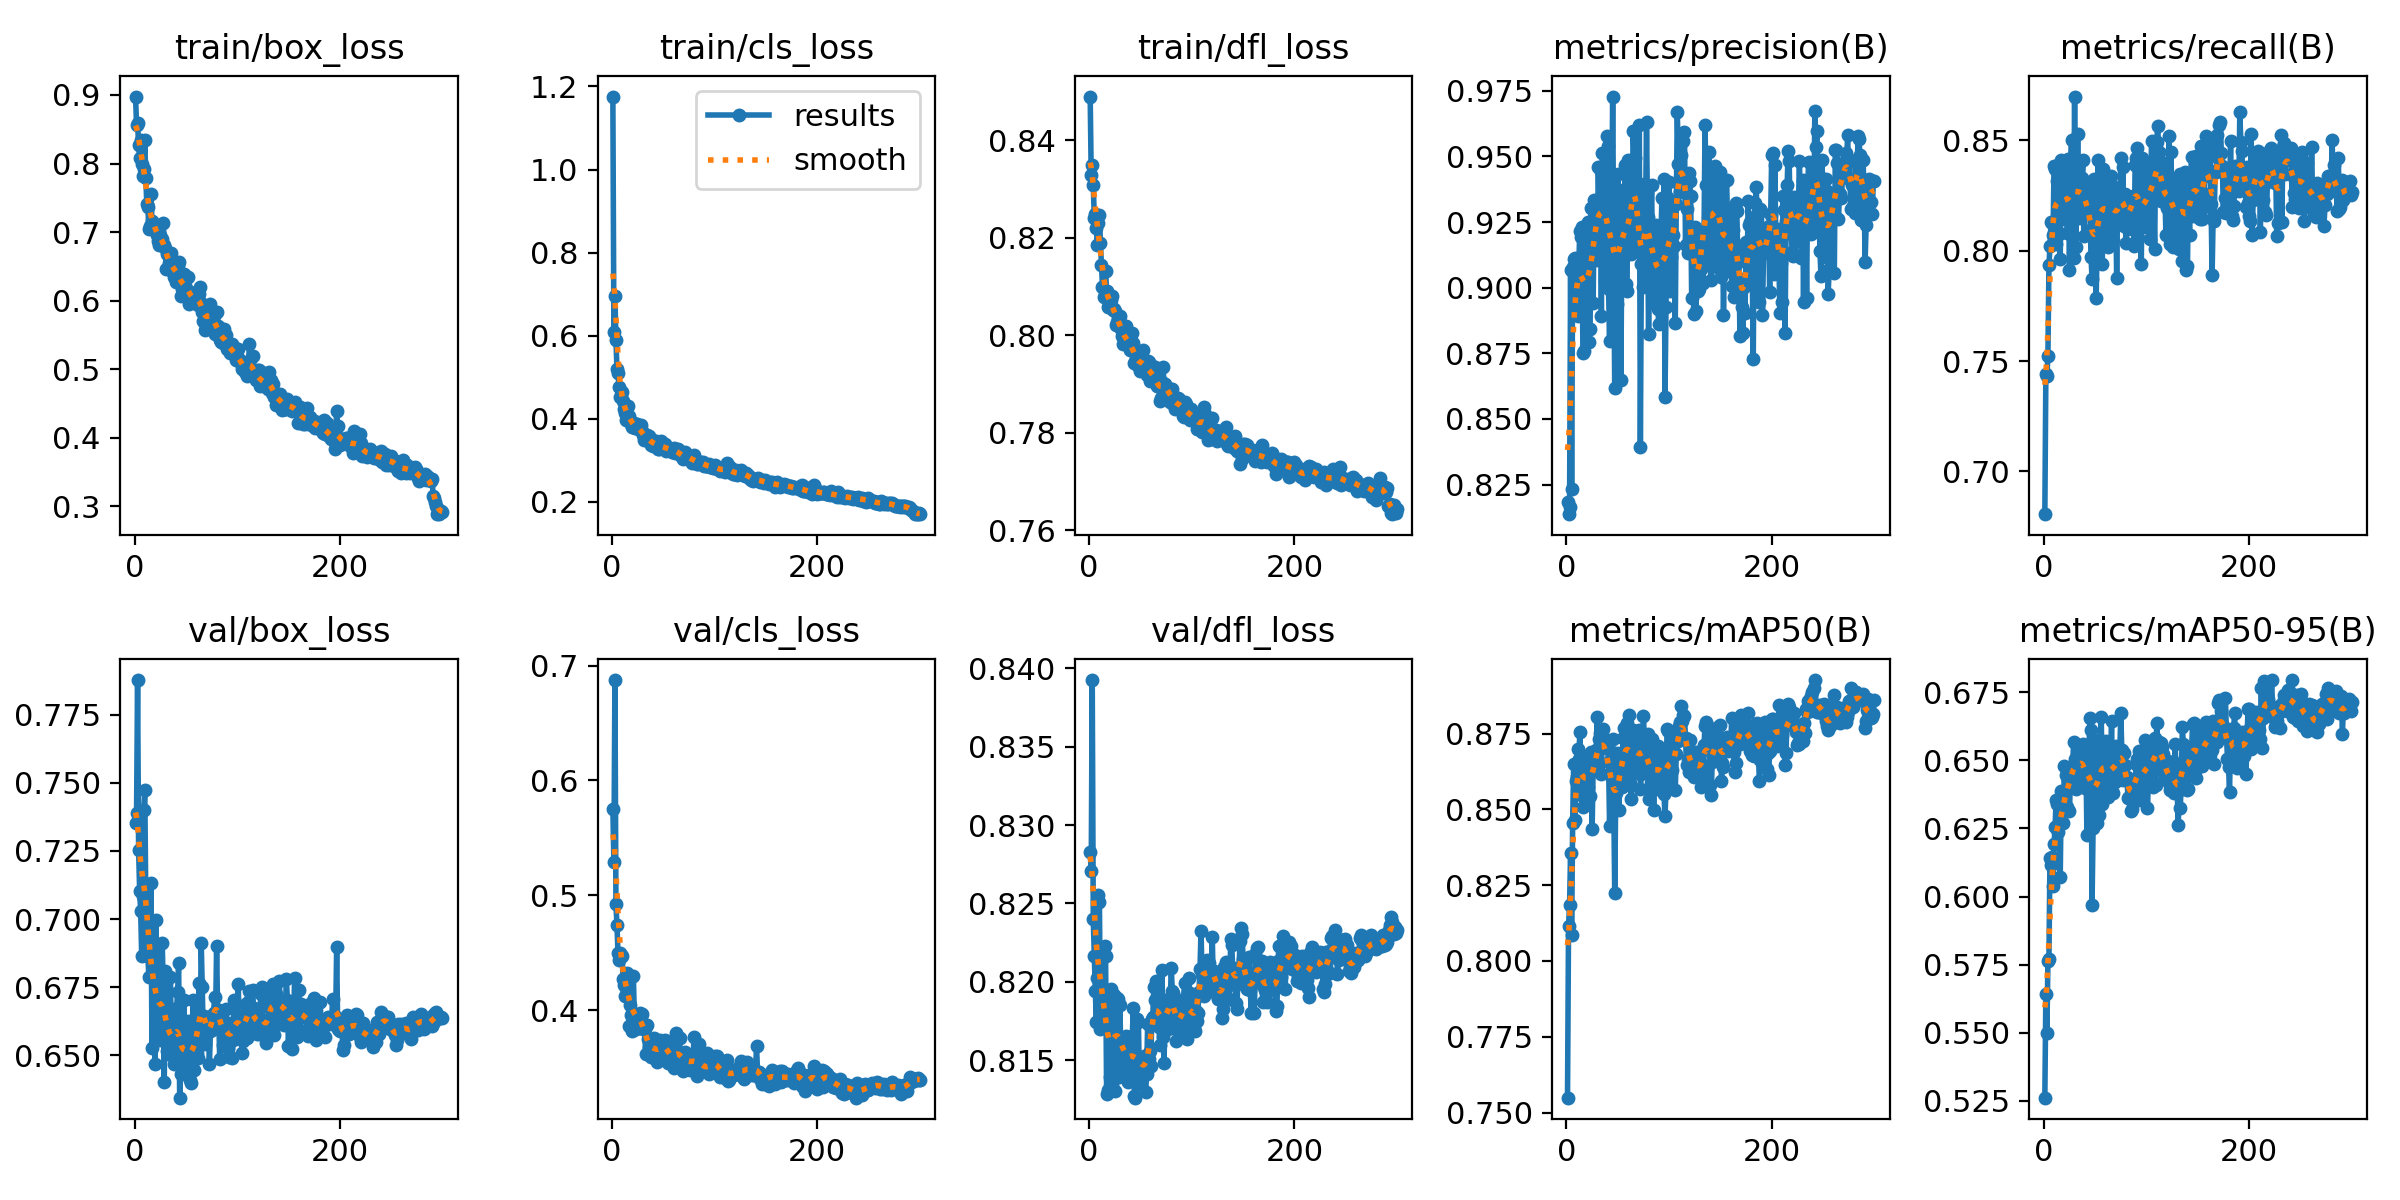

The data file committed next to this chart (first rows):
epoch, train/box_loss, train/cls_loss, train/dfl_loss, metrics/precision(B), metrics/recall(B), metrics/mAP50(B), metrics/mAP50-95(B), val/box_loss, val/cls_loss, val/dfl_loss, lr/pg0, lr/pg1, lr/pg2
1, 0.8977, 1.176, 0.849, 0.8183, 0.6806, 0.7549, 0.5261, 0.7351, 0.5755, 0.8283, 0.0004119, 0.0004119, 0.0004119
2, 0.8565, 0.6083, 0.8328, 0.8137, 0.7441, 0.8115, 0.5644, 0.739, 0.5294, 0.827, 0.0008259, 0.0008259, 0.0008259
3, 0.8594, 0.6951, 0.8349, 0.8166, 0.7434, 0.8185, 0.5498, 0.7877, 0.6875, 0.8392, 0.001237, 0.001237, 0.001237
4, 0.8272, 0.5892, 0.8309, 0.9069, 0.7524, 0.8357, 0.5762, 0.7254, 0.4927, 0.824, 0.001238, 0.001238, 0.001238
5, 0.8075, 0.5203, 0.8241, 0.8232, 0.7934, 0.8087, 0.577, 0.7103, 0.4739, 0.8216, 0.001238, 0.001238, 0.001238
6, 0.8345, 0.5104, 0.8249, 0.9078, 0.8019, 0.8456, 0.6142, 0.703, 0.4497, 0.8194, 0.001234, 0.001234, 0.001234
7, 0.7988, 0.475, 0.822, 0.9111, 0.8132, 0.8648, 0.6115, 0.6865, 0.4437, 0.8174, 0.001229, 0.001229, 0.001229
8, 0.7816, 0.4517, 0.8185, 0.9112, 0.8125, 0.8464, 0.6147, 0.7083, 0.4494, 0.8202, 0.001225, 0.001225, 0.001225
9, 0.7926, 0.4516, 0.8231, 0.8988, 0.8072, 0.8592, 0.6038, 0.7399, 0.4479, 0.8255, 0.001221, 0.001221, 0.001221
10, 0.8337, 0.4643, 0.8248, 0.892, 0.8386, 0.8606, 0.6194, 0.7473, 0.4476, 0.8251, 0.001217, 0.001217, 0.001217
11, 0.7786, 0.4423, 0.8189, 0.8891, 0.8368, 0.87, 0.6257, 0.7075, 0.4267, 0.817, 0.001213, 0.001213, 0.001213
12, 0.741, 0.423, 0.8144, 0.9095, 0.8031, 0.8665, 0.6354, 0.6895, 0.4221, 0.8182, 0.001209, 0.001209, 0.001209
13, 0.7372, 0.4145, 0.8099, 0.9216, 0.8318, 0.8756, 0.6338, 0.6866, 0.4124, 0.8178, 0.001205, 0.001205, 0.001205
14, 0.7042, 0.3971, 0.8079, 0.9194, 0.8386, 0.8548, 0.6238, 0.6787, 0.4193, 0.8175, 0.0012, 0.0012, 0.0012
15, 0.7094, 0.4023, 0.8082, 0.9229, 0.8075, 0.8617, 0.6271, 0.6872, 0.4321, 0.8223, 0.001196, 0.001196, 0.001196
16, 0.7562, 0.4293, 0.8131, 0.8751, 0.7961, 0.8507, 0.607, 0.7134, 0.4295, 0.8216, 0.001192, 0.001192, 0.001192
17, 0.7167, 0.4058, 0.8092, 0.876, 0.841, 0.864, 0.6389, 0.6529, 0.3861, 0.8128, 0.001188, 0.001188, 0.001188
18, 0.7049, 0.3978, 0.8058, 0.9127, 0.8158, 0.8601, 0.6323, 0.6814, 0.4047, 0.8131, 0.001184, 0.001184, 0.001184
19, 0.7125, 0.3878, 0.8065, 0.8988, 0.8235, 0.8578, 0.627, 0.6868, 0.3955, 0.8172, 0.00118, 0.00118, 0.00118
20, 0.7042, 0.3795, 0.8065, 0.9139, 0.8399, 0.8644, 0.6479, 0.6469, 0.382, 0.8139, 0.001176, 0.001176, 0.001176
21, 0.7077, 0.3804, 0.8072, 0.9252, 0.8143, 0.8573, 0.6334, 0.6996, 0.4299, 0.8195, 0.001172, 0.001172, 0.001172
22, 0.6964, 0.3892, 0.808, 0.8792, 0.8271, 0.868, 0.6446, 0.6686, 0.3914, 0.8135, 0.001167, 0.001167, 0.001167
23, 0.6866, 0.3786, 0.8052, 0.8843, 0.8082, 0.8545, 0.633, 0.6582, 0.394, 0.8173, 0.001163, 0.001163, 0.001163
24, 0.6817, 0.3769, 0.8054, 0.9304, 0.8417, 0.8689, 0.6472, 0.6645, 0.3837, 0.8192, 0.001159, 0.001159, 0.001159
25, 0.6951, 0.3869, 0.8049, 0.916, 0.7912, 0.8435, 0.6313, 0.6558, 0.3901, 0.813, 0.001155, 0.001155, 0.001155
26, 0.6869, 0.3762, 0.8021, 0.8942, 0.8393, 0.8641, 0.6441, 0.6743, 0.3931, 0.8157, 0.001151, 0.001151, 0.001151
27, 0.6902, 0.3729, 0.8028, 0.9334, 0.8503, 0.8672, 0.647, 0.6914, 0.3975, 0.819, 0.001147, 0.001147, 0.001147
28, 0.7138, 0.3851, 0.8036, 0.926, 0.8229, 0.8635, 0.646, 0.6753, 0.3946, 0.8189, 0.001143, 0.001143, 0.001143
29, 0.6814, 0.3701, 0.8036, 0.929, 0.7968, 0.8694, 0.6566, 0.6402, 0.397, 0.8139, 0.001139, 0.001139, 0.001139
30, 0.6773, 0.3609, 0.8041, 0.9106, 0.8698, 0.8804, 0.6506, 0.681, 0.3833, 0.8185, 0.001135, 0.001135, 0.001135
31, 0.6455, 0.3485, 0.8014, 0.9458, 0.8015, 0.8633, 0.6395, 0.6631, 0.385, 0.8146, 0.00113, 0.00113, 0.00113
32, 0.668, 0.3577, 0.7999, 0.9279, 0.8174, 0.8733, 0.6484, 0.6517, 0.384, 0.8154, 0.001126, 0.001126, 0.001126
33, 0.6463, 0.3521, 0.7982, 0.9454, 0.8529, 0.8751, 0.6527, 0.6506, 0.3615, 0.8157, 0.001122, 0.001122, 0.001122
34, 0.6553, 0.3604, 0.7995, 0.8892, 0.8146, 0.8616, 0.6422, 0.6552, 0.3868, 0.8157, 0.001118, 0.001118, 0.001118
35, 0.6537, 0.3549, 0.7988, 0.9514, 0.8213, 0.8744, 0.6468, 0.6787, 0.3745, 0.8157, 0.001114, 0.001114, 0.001114
36, 0.6693, 0.3592, 0.8019, 0.9353, 0.8266, 0.8766, 0.6515, 0.6517, 0.3682, 0.8166, 0.00111, 0.00111, 0.00111
37, 0.6463, 0.3427, 0.7994, 0.9268, 0.8327, 0.8731, 0.6525, 0.6528, 0.3649, 0.8145, 0.001106, 0.001106, 0.001106
38, 0.6344, 0.3355, 0.7982, 0.9027, 0.8409, 0.8713, 0.656, 0.6469, 0.3592, 0.8136, 0.001102, 0.001102, 0.001102
39, 0.6527, 0.3431, 0.7985, 0.9578, 0.8067, 0.8702, 0.6525, 0.6472, 0.3627, 0.8148, 0.001097, 0.001097, 0.001097
40, 0.6276, 0.3335, 0.7969, 0.9541, 0.8189, 0.8704, 0.6399, 0.6602, 0.3695, 0.816, 0.001093, 0.001093, 0.001093
41, 0.6471, 0.346, 0.7974, 0.8995, 0.8265, 0.8656, 0.6518, 0.6674, 0.3756, 0.8146, 0.001089, 0.001089, 0.001089
42, 0.651, 0.3461, 0.8004, 0.8798, 0.8263, 0.8447, 0.6226, 0.6731, 0.3673, 0.8166, 0.001085, 0.001085, 0.001085
43, 0.6568, 0.345, 0.7984, 0.9206, 0.8172, 0.8609, 0.64, 0.684, 0.371, 0.8183, 0.001081, 0.001081, 0.001081
44, 0.6251, 0.3351, 0.7943, 0.9243, 0.8299, 0.8659, 0.6549, 0.6345, 0.355, 0.8127, 0.001077, 0.001077, 0.001077
45, 0.6066, 0.3275, 0.7946, 0.9728, 0.8178, 0.8731, 0.6655, 0.6432, 0.3586, 0.8126, 0.001073, 0.001073, 0.001073
46, 0.6176, 0.3261, 0.7953, 0.9143, 0.7973, 0.8554, 0.661, 0.6449, 0.3647, 0.8146, 0.001069, 0.001069, 0.001069
47, 0.6209, 0.3347, 0.7941, 0.8619, 0.7873, 0.8225, 0.5967, 0.6492, 0.3744, 0.8176, 0.001064, 0.001064, 0.001064
48, 0.6392, 0.3464, 0.7937, 0.8999, 0.8106, 0.8554, 0.6252, 0.6705, 0.3698, 0.8175, 0.00106, 0.00106, 0.00106
49, 0.6288, 0.3329, 0.796, 0.8938, 0.8323, 0.8686, 0.6533, 0.6436, 0.3627, 0.8135, 0.001056, 0.001056, 0.001056
50, 0.6185, 0.3288, 0.7927, 0.9435, 0.7954, 0.8627, 0.6574, 0.6466, 0.3683, 0.8135, 0.001052, 0.001052, 0.001052
51, 0.6119, 0.3265, 0.795, 0.9256, 0.7786, 0.8497, 0.6388, 0.6557, 0.3722, 0.815, 0.001048, 0.001048, 0.001048
52, 0.6349, 0.3382, 0.7969, 0.9358, 0.8021, 0.8615, 0.6269, 0.6625, 0.374, 0.8148, 0.001044, 0.001044, 0.001044
53, 0.5958, 0.323, 0.7927, 0.8648, 0.841, 0.8642, 0.6442, 0.6493, 0.3642, 0.8153, 0.00104, 0.00104, 0.00104
54, 0.6133, 0.3306, 0.7944, 0.9194, 0.8211, 0.8573, 0.63, 0.6409, 0.3679, 0.8143, 0.001035, 0.001035, 0.001035
55, 0.6046, 0.3236, 0.793, 0.9372, 0.8076, 0.8735, 0.6574, 0.6397, 0.3541, 0.813, 0.001031, 0.001031, 0.001031
56, 0.6027, 0.3285, 0.7918, 0.9238, 0.8313, 0.8769, 0.666, 0.6514, 0.3707, 0.8141, 0.001027, 0.001027, 0.001027
57, 0.5992, 0.3278, 0.7948, 0.9467, 0.794, 0.8696, 0.6339, 0.6705, 0.3646, 0.8173, 0.001023, 0.001023, 0.001023
58, 0.605, 0.3241, 0.7946, 0.9013, 0.837, 0.8604, 0.6409, 0.6447, 0.3561, 0.8151, 0.001019, 0.001019, 0.001019
59, 0.5969, 0.3195, 0.7906, 0.8987, 0.8275, 0.8786, 0.6526, 0.6583, 0.353, 0.8156, 0.001015, 0.001015, 0.001015
60, 0.6002, 0.3201, 0.7915, 0.9487, 0.8118, 0.8719, 0.6531, 0.6525, 0.3515, 0.8146, 0.001011, 0.001011, 0.001011
... 240 more rows
